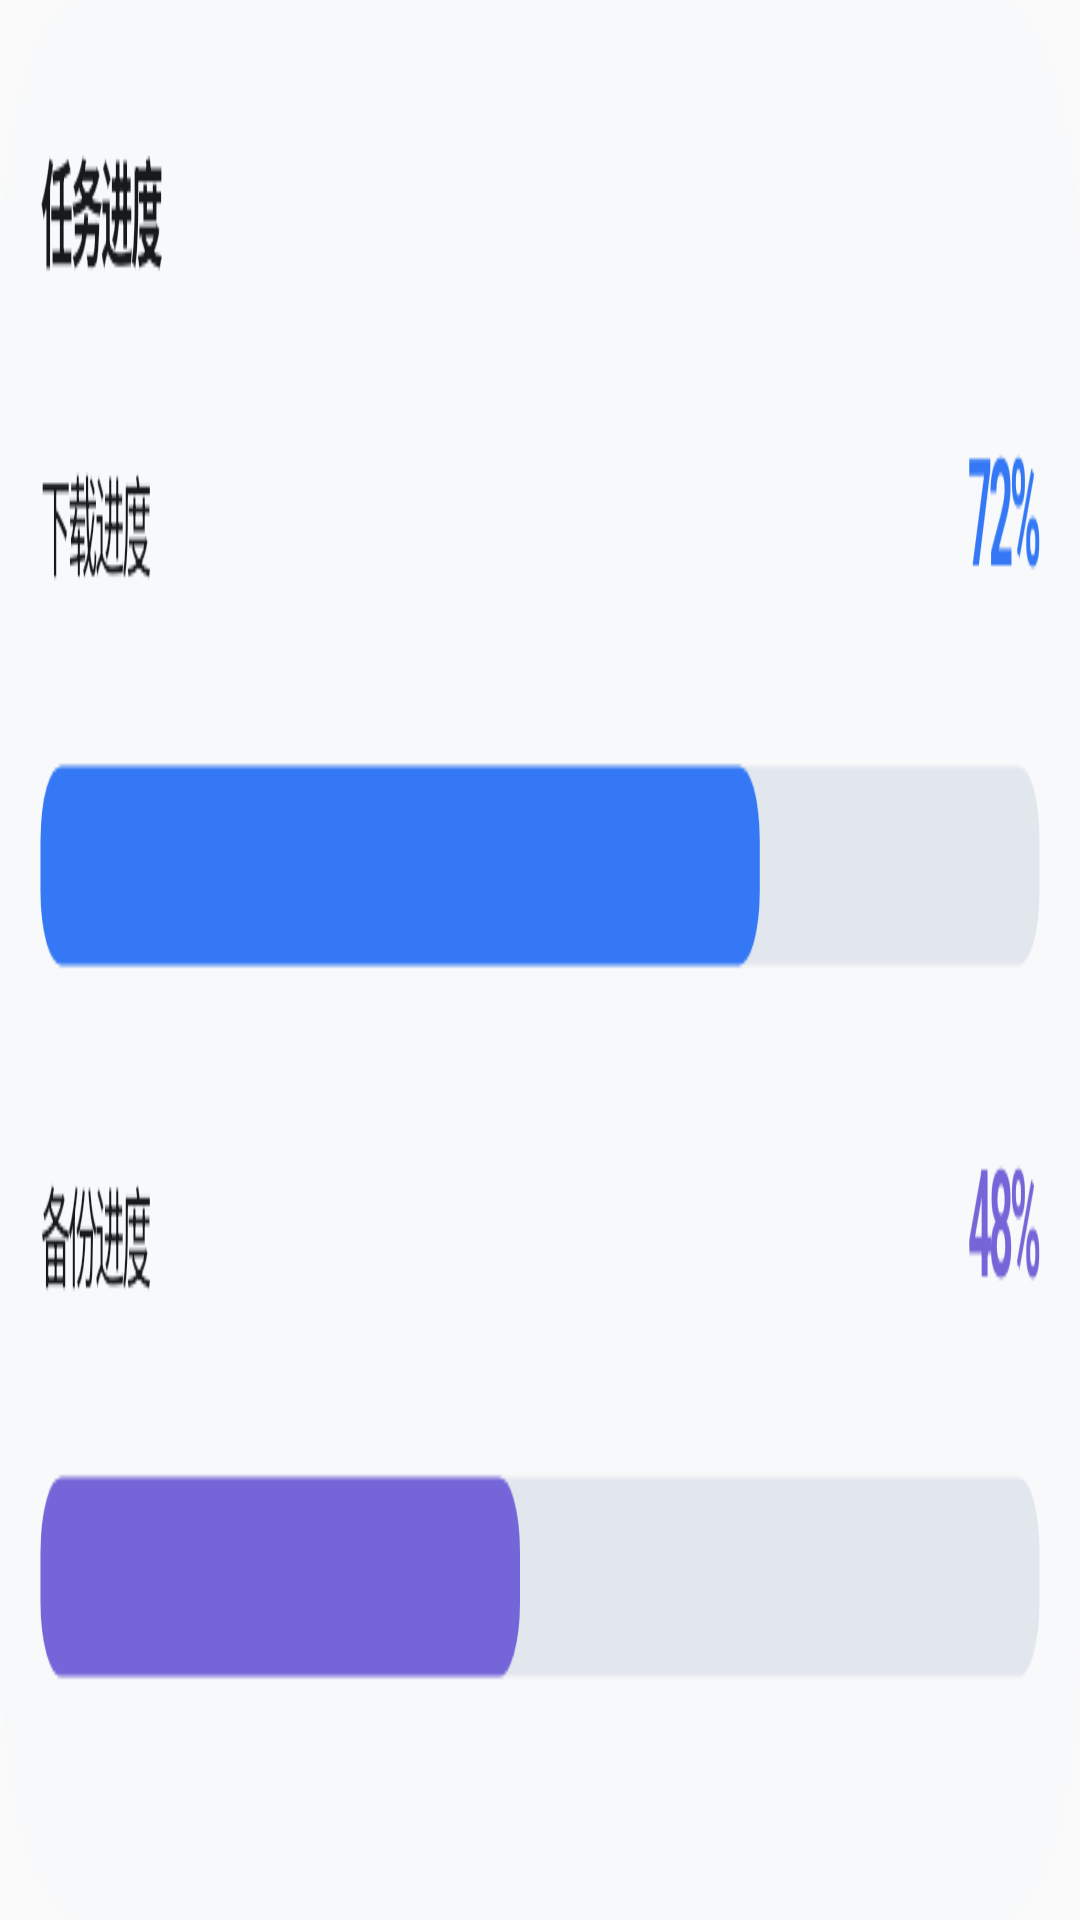

This screen was rendered from an Android layout file. Write that file and the resources it references.
<!-- AndroidManifest.xml: application theme Theme.Beacon -->
<!-- res/layout/state_widget_wide_preview.xml -->
<?xml version="1.0" encoding="utf-8"?>
<ImageView xmlns:android="http://schemas.android.com/apk/res/android"
    android:layout_width="match_parent" android:layout_height="match_parent"
    android:src="@drawable/state_widget_wide_preview" android:scaleType="fitXY"
    android:contentDescription="@string/state_widget_title" />
<!-- resources referenced by this layout -->
<resources>
  <!-- drawable state_widget_wide_preview: png bitmap (drawable-nodpi, 29273 bytes) -->
  <string name="state_widget_title">Beacon 数据</string>
  <style name="Theme.Beacon" parent="android:style/Theme.Material.Light.NoActionBar">
          <item name="android:fontFamily">sans</item>
          <item name="android:windowLightStatusBar">true</item>
          <item name="android:windowActionModeOverlay">true</item>
      </style>
</resources>
